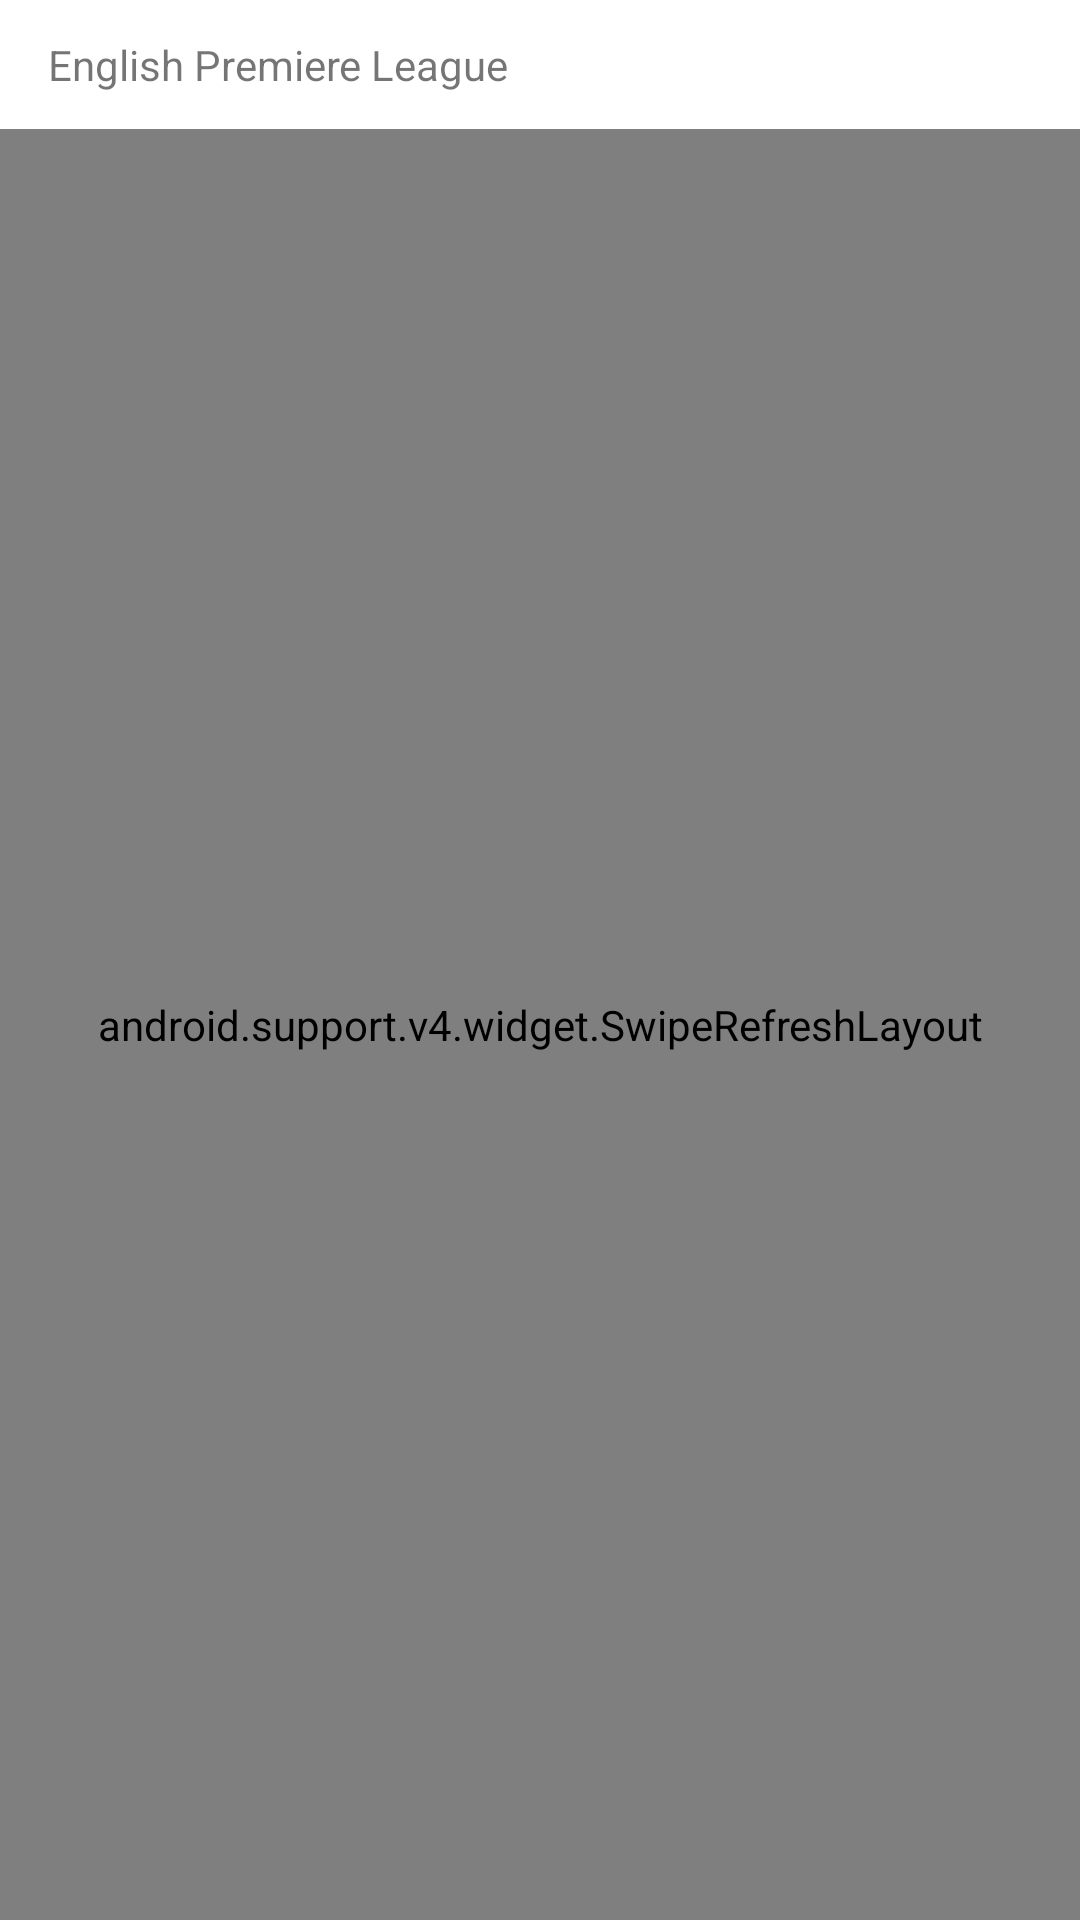

Layout XML and referenced resources for this Android screen:
<!-- AndroidManifest.xml: application theme AppTheme -->
<!-- res/layout/fragment_teams.xml -->
<?xml version="1.0" encoding="utf-8"?>
<android.support.constraint.ConstraintLayout xmlns:android="http://schemas.android.com/apk/res/android"
    xmlns:app="http://schemas.android.com/apk/res-auto"
    android:id="@+id/teams_layout"
    android:layout_width="match_parent"
    android:layout_height="match_parent"
    >

  <RelativeLayout
      android:id="@+id/league_name"
      android:layout_width="match_parent"
      android:layout_height="wrap_content"
      android:background="@android:color/white"
      android:paddingBottom="12dp"
      android:paddingEnd="16dp"
      android:paddingStart="16dp"
      android:paddingTop="12dp"
      >

    <TextView
        android:id="@+id/tv_league"
        android:layout_width="wrap_content"
        android:layout_height="wrap_content"
        android:layout_centerVertical="true"
        android:text="English Premiere League"
        />

    <ImageView
        android:layout_width="wrap_content"
        android:layout_height="wrap_content"
        android:layout_alignParentEnd="true"
        android:src="@drawable/ic_chevron_right_blue_grey_900_24dp"
        />

  </RelativeLayout>

  <android.support.v4.widget.SwipeRefreshLayout
      android:id="@+id/swipe_teams_layout"
      android:layout_width="match_parent"
      android:layout_height="0dp"
      app:layout_constraintBottom_toBottomOf="parent"
      app:layout_constraintTop_toBottomOf="@id/league_name"
      >

    <android.support.v7.widget.RecyclerView
        android:id="@+id/rv_teams"
        android:layout_width="match_parent"
        android:layout_height="match_parent"
        />

  </android.support.v4.widget.SwipeRefreshLayout>

</android.support.constraint.ConstraintLayout>
<!-- resources referenced by this layout -->
<resources>
  <style name="AppTheme" parent="Theme.AppCompat.Light.DarkActionBar">
      
      <item name="colorPrimary">@color/colorPrimary</item>
      <item name="colorPrimaryDark">@color/colorPrimaryDark</item>
      <item name="colorAccent">@color/colorAccent</item>
    </style>
  <color name="colorPrimary">#3F51B5</color>
  <color name="colorPrimaryDark">#303F9F</color>
  <color name="colorAccent">#FF4081</color>
</resources>
